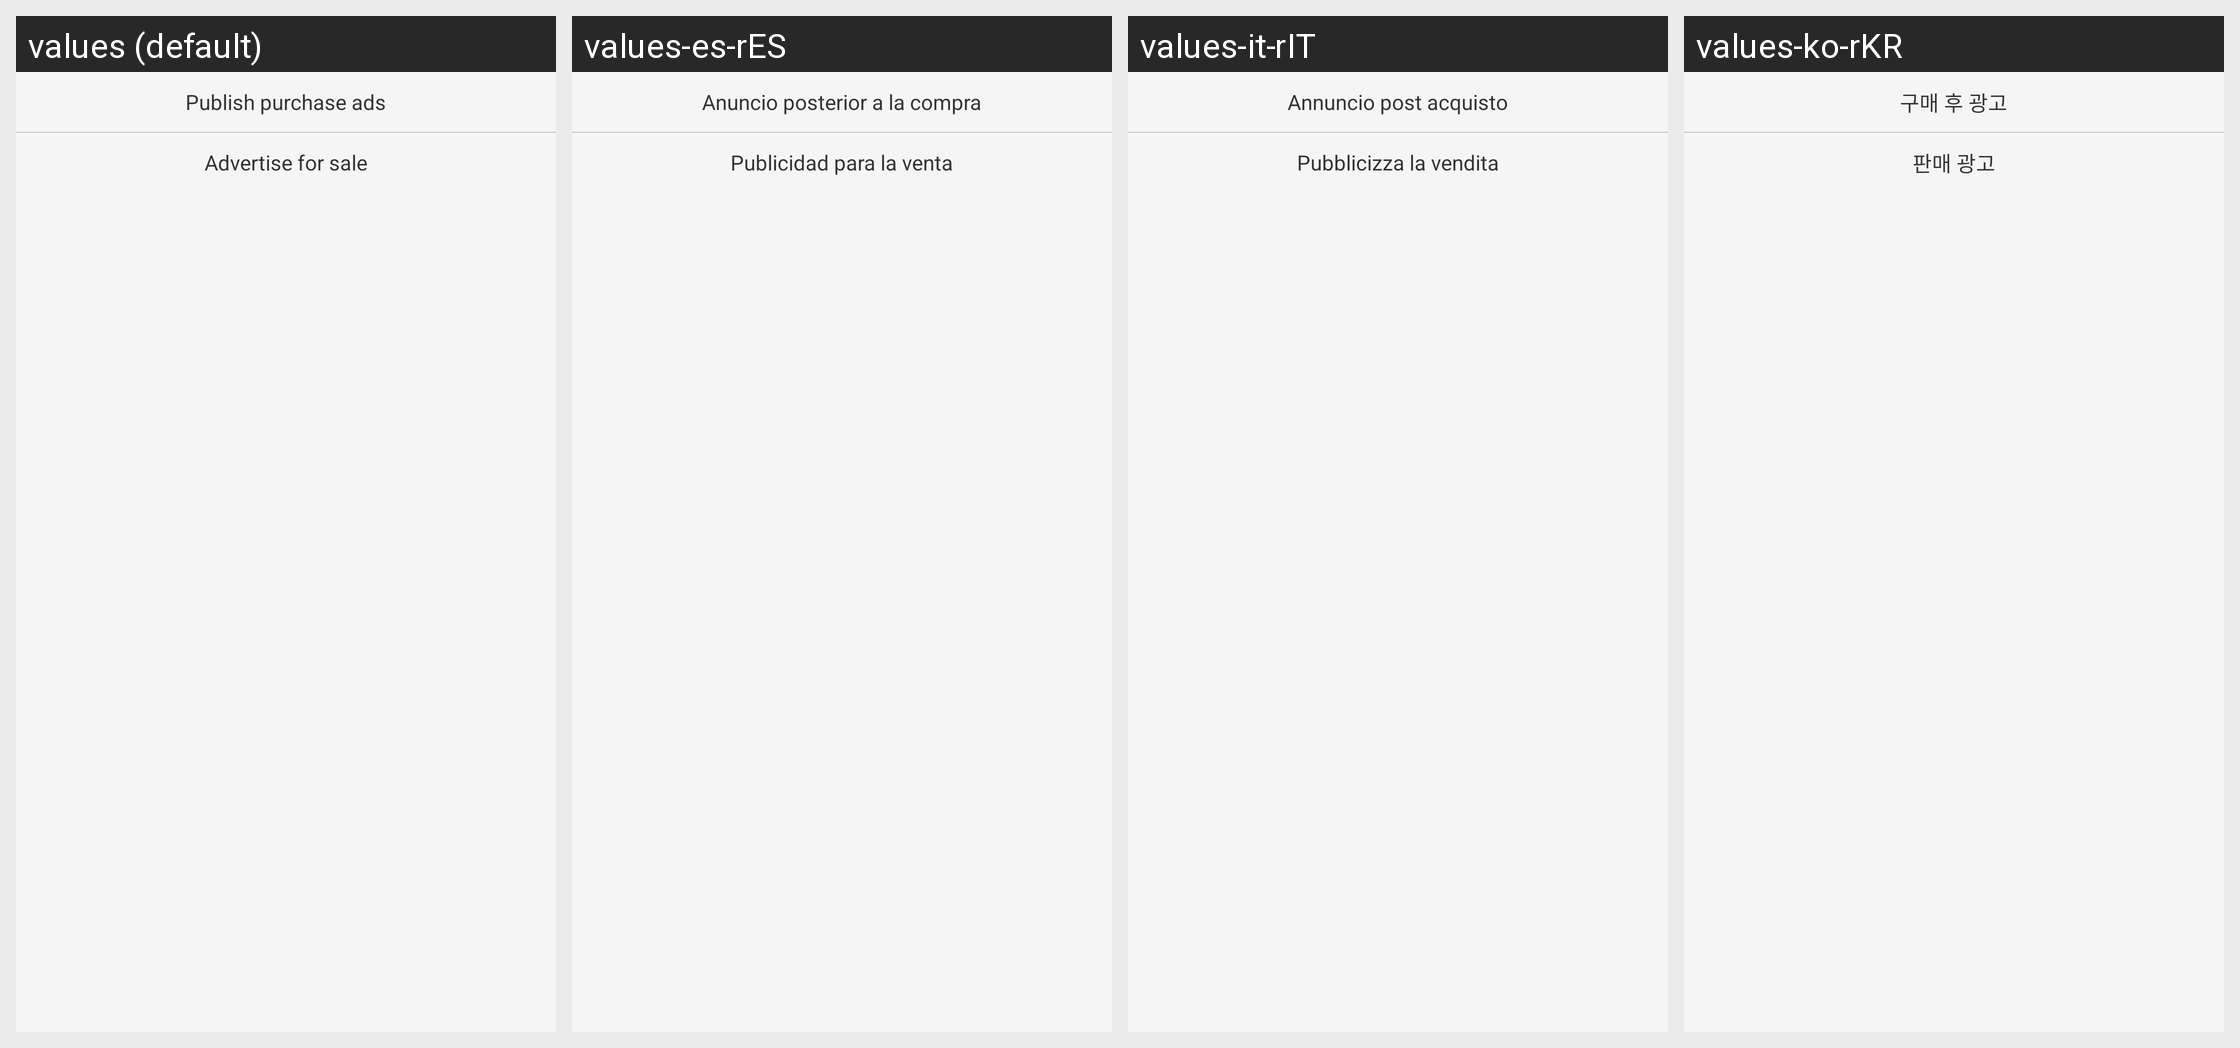

The same Android screen rendered under several of its app's locales, left to right. List the strings drawn on it with the default value and each locale's translation.
Android screen res/layout/popupwindow_fabi.xml rendered under 4 locales, left to right: values (default), values-es-rES, values-it-rIT, values-ko-rKR. Device: Nexus 5 (rendered at 1080×1920; each locale shown at half size, 540×960, under a caption strip naming it); theme AppTheme.StartingWindowTheme.
Other locales in the repository, not shown: values-de-rDE, values-en, values-fr-rFR, values-ja-rJP, values-zh-rCN, values-zh-rMO.
Strings drawn on this screen, with the default value and each locale's value (text and hints the layout hard-codes, and strings that could not be matched under every locale, appear in the picture but are not listed):

text_ad_title
  values: Publish purchase ads
  values-es-rES: Anuncio posterior a la compra
  values-it-rIT: Annuncio post acquisto
  values-ko-rKR: 구매 후 광고

text_ad_titles
  values: Advertise for sale
  values-es-rES: Publicidad para la venta
  values-it-rIT: Pubblicizza la vendita
  values-ko-rKR: 판매 광고
